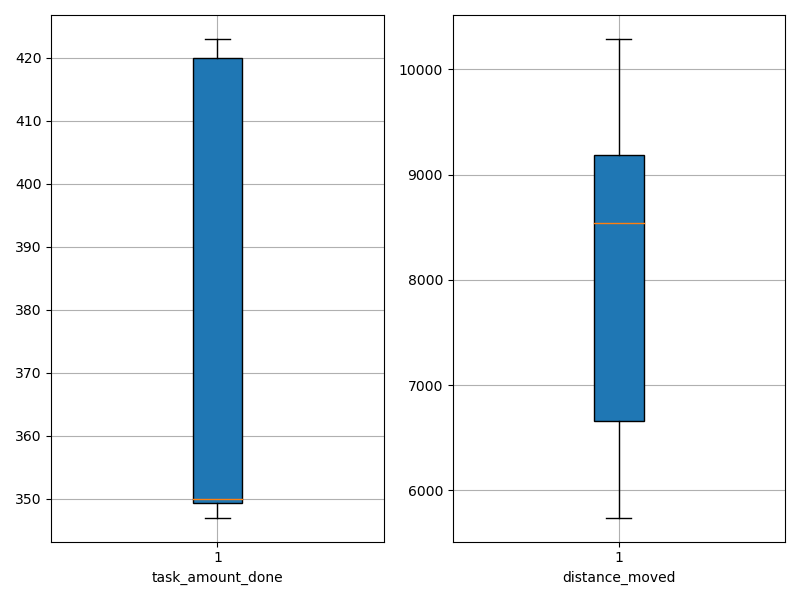

The data file committed next to this chart (first rows):
agent_id, task_amount_done, distance_moved
0, 350.0, 7219
1, 420.0, 9226
2, 423.0, 10290
3, 422.0, 8524
4, 350.0, 6466
5, 420.0, 10086
6, 349.0, 5739
7, 350.0, 5891
8, 347.0, 8547
9, 349.0, 9065
